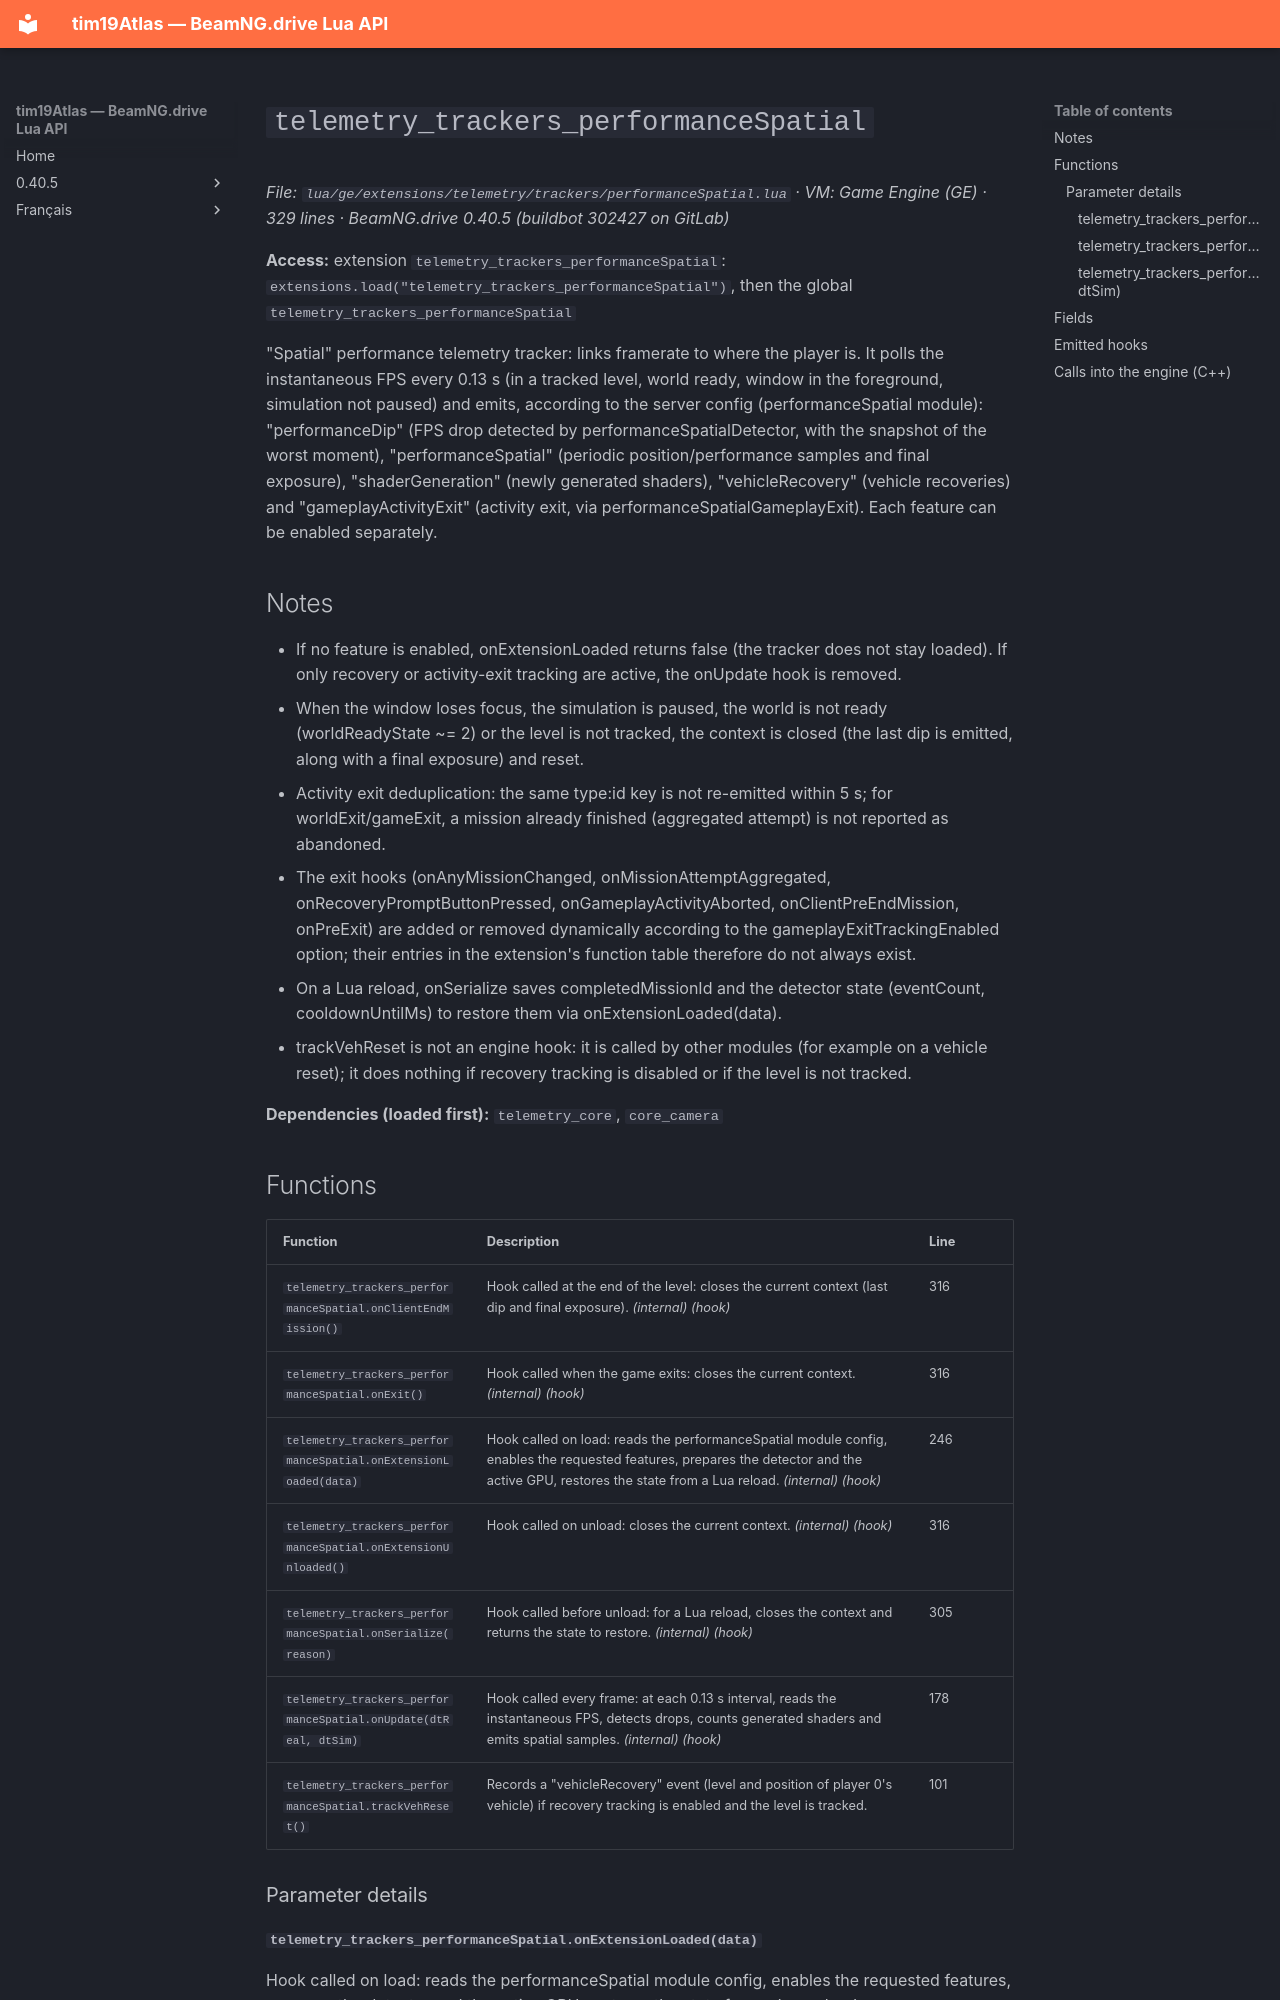

repository: Tim0219800/beamng-lua-atlas · page: 0.40.5/ge/extensions/telemetry/trackers/performanceSpatial.html · generator: mkdocs

# `telemetry_trackers_performanceSpatial`

*File: `lua/ge/extensions/telemetry/trackers/performanceSpatial.lua` · VM: Game Engine (GE) · 329 lines · BeamNG.drive 0.40.5 (buildbot 302427 on GitLab)*

**Access:** extension `telemetry_trackers_performanceSpatial`: `extensions.load("telemetry_trackers_performanceSpatial")`, then the global `telemetry_trackers_performanceSpatial`

"Spatial" performance telemetry tracker: links framerate to where the player is. It polls the instantaneous FPS every 0.13 s (in a tracked level, world ready, window in the foreground, simulation not paused) and emits, according to the server config (performanceSpatial module): "performanceDip" (FPS drop detected by performanceSpatialDetector, with the snapshot of the worst moment), "performanceSpatial" (periodic position/performance samples and final exposure), "shaderGeneration" (newly generated shaders), "vehicleRecovery" (vehicle recoveries) and "gameplayActivityExit" (activity exit, via performanceSpatialGameplayExit). Each feature can be enabled separately.

## Notes

- If no feature is enabled, onExtensionLoaded returns false (the tracker does not stay loaded). If only recovery or activity-exit tracking are active, the onUpdate hook is removed.
- When the window loses focus, the simulation is paused, the world is not ready (worldReadyState ~= 2) or the level is not tracked, the context is closed (the last dip is emitted, along with a final exposure) and reset.
- Activity exit deduplication: the same type:id key is not re-emitted within 5 s; for worldExit/gameExit, a mission already finished (aggregated attempt) is not reported as abandoned.
- The exit hooks (onAnyMissionChanged, onMissionAttemptAggregated, onRecoveryPromptButtonPressed, onGameplayActivityAborted, onClientPreEndMission, onPreExit) are added or removed dynamically according to the gameplayExitTrackingEnabled option; their entries in the extension's function table therefore do not always exist.
- On a Lua reload, onSerialize saves completedMissionId and the detector state (eventCount, cooldownUntilMs) to restore them via onExtensionLoaded(data).
- trackVehReset is not an engine hook: it is called by other modules (for example on a vehicle reset); it does nothing if recovery tracking is disabled or if the level is not tracked.

**Dependencies (loaded first):** `telemetry_core`, `core_camera`
